pico-8 play session: mixed d-pad (fixed 12-tick cycle), after a click and taps of 🅾, ❎, 🅾+❎, 🅾 in the second before t = 0

[t = 4 s] mixed d-pad (1.2s cycle ×~3): → ← ↑ ↓ + 🅾/❎ taps, ~4s
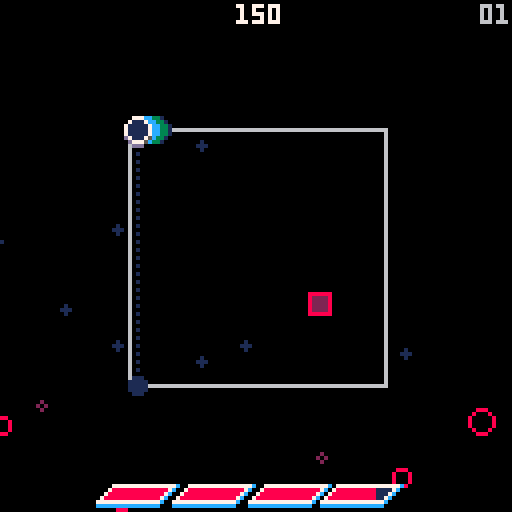
[t = 6 s] mixed d-pad (1.2s cycle ×~5): → ← ↑ ↓ + 🅾/❎ taps, ~6s
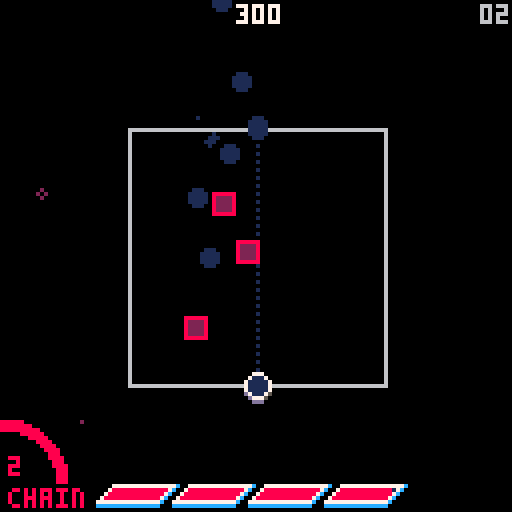
[t = 8 s] mixed d-pad (1.2s cycle ×~6): → ← ↑ ↓ + 🅾/❎ taps, ~8s
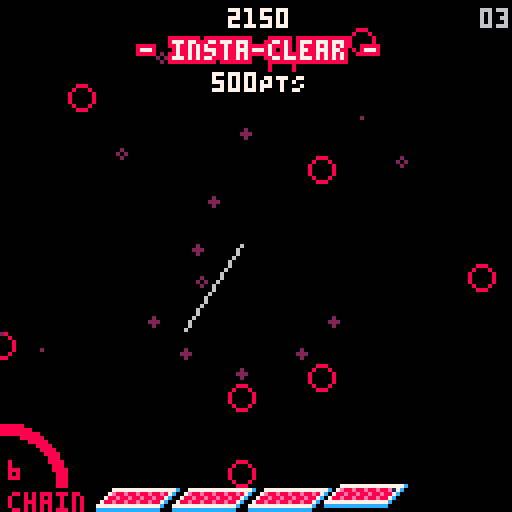

pico-8 cartridge
version 35
__lua__
-- nest 2
-- DOCZI_DOMINIK ~ 2020-2021

-- [[ cartdata essentails ]]
cartdata("doczidominik_nest2")

menuitem(2, "toggle guide", function()
  dset(10, dget(10) == 1 and 0 or 1)
end)

menuitem(3, "reset progress?!?", function()
  for i = 6, 9 do
    dset(i, 0)
  end
  extcmd("reset")
end)

-- [[ helpers ]]
function reset_pal()
  pal()
  pal(15, 0)
end

-- [ randoms ]
-- returns a random integer
-- between 0 - x-1
function frnd(x)
  return flr(rnd(x))
end

-- returns a random integer
-- between 1 - x
function crnd(x)
  return ceil(rnd(x))
end

-- randomly returns -1, 0 or 1
function rand_dir()
  return frnd(3) - 1
end

-- returns a random integer
-- between x and y
function rnd2(x, y)
  return x + frnd(y - x + 1)
end

-- determines if val
-- is in table
function in_table(val, table)
  for v in all(table) do
    if (v == val) return true
  end

  return false
end

-- determines if two boxes
-- partially overlap each other
function box_collision(x1, y1, x2, y2, w1, h1, w2, h2)
  if x1 > x2 + w2
    or x1 + w1 < x2
    or y1 > y2 + h2
    or y1 + h1 < y2
  then
    return false
  end

  return true
end

-- returns the length of a
-- line segment
function len(dx, dy)
  return sqrt(dx^2 + dy^2)
end

-- returns the length of a
-- line segment between
-- two points
function dist(x1, y1, x2, y2)
  local dx, dy = x1 - x2, y1 - y2

  return len(dx, dy)
end

-- returns the normalized
-- direction between two points
function direction(x1, y1, x2, y2)
  local dx, dy = x1 - x2, y1 - y2

  return dx/len(dx, dy), dy/len(dx, dy)
end

-- determines if point b
-- overlaps line segment
-- ac
function point_line_overlap(ax, ay, bx, by, cx, cy, leeway)
  local ab = dist(bx, by, ax, ay)
  local bc = dist(cx, cy, bx, by)

  local ac = dist(cx, cy, ax, ay)

  return mid(ac - leeway, ab + bc, ac + leeway) == ab + bc
end

-- determines if a point is
-- inside a convex polygon
-- defined by points
-- inside a table
function inbounds(x, y, w, h, table)
  table = table or points

  for i, pt in pairs(table) do
    po = table[i < #table and i+1 or 1]

    local pt_x, pt_y = pt.x - pt.dx*w, pt.y - pt.dy*w
    local po_x, po_y = po.x - po.dx*w, po.y - po.dy*w

    if (y - pt_y)*(po_x - pt_x) - (x - pt_x)*(po_y - pt_y) < 0 then
      return false
    end
  end

  return true
end

-- prints text with an outline
-- bg_color = color of outline
-- fg_color = color of text
function outline(s, x, y, fg_color, bg_color)
  fg_color = fg_color or 7
  bg_color = bg_color or 0

  for i=0, 2 do
    for j=0, 2 do
      print(s, x + i, y + j, bg_color)
    end
  end

  print(s, x + 1, y + 1, fg_color)
end

-- returns a zero padded
-- string for displaying time
function pad_left(str)
  str = tostr(str)

  if (#str == 2) return str

  return "0"..str
end

-- calculates minutes and
-- seconds from frames and
-- returns a string
function display_time(frames)
  local minutes, seconds = pad_left(flr(frames/3600)), pad_left(flr(frames%3600/60))

  if (minutes == "00") return seconds

  return minutes..":"..seconds
end

-->8
-- [[ effects ]]

-- [ player move particles ]
player_move_particles = {}

-- create
function add_player_move_particle(_x, _y)
  add(player_move_particles, {
    x = _x,
    y = _y,
    t = 1,

    max_t = 10,
    r = 3,
    col = split("12,12,12,12,3,3,1,1,1,1")
  })
end

-- update all
function update_player_move_particles()
  for pa in all(player_move_particles) do
    if pa.t < pa.max_t then
      if (pa.t > 6) pa.r -= 1

      pa.t += 1
    else
      del(player_move_particles, pa)
    end
  end
end

-- draw all
function draw_player_move_particles()
  for pa in all(player_move_particles) do
    circfill(
      pa.x,
      pa.y,
      pa.r,
      pa.col[mid(1, pa.t, #pa.col)]
    )
  end
end


-- [ player dash particles ]
-- create
function add_player_dash_particle(target_x, target_y, col_type)
  for i = 0, 10, 0.1 do
    local dx, dy =
      target_x - pl_x,
      target_y - pl_y

    local _x, _y =
      pl_x + dx * i/10,
      pl_y + dy * i/10

    add(player_dash_particles, {
      x = _x,
      y = _y,
      r = i,
      col = col_type == nil and split("12,12,12,12,3,3,3,3,1,1,1,1,1,0") or split("8,8,8,8,2,2,2,2,2,2,0,0,0,0")
    })
  end
end

-- update
function update_player_dash_particles()
  for pa in all(player_dash_particles) do
    if pa.r > 0 then
      pa.r -= 1
    else
      del(player_dash_particles, pa)
    end
  end
end

-- draw
function draw_player_dash_particles()
  for pa in all(player_dash_particles) do
    circfill(
      pa.x,
      pa.y,
      mid(0, pa.r, 3),
      pa.col[ceil(pa.r)]
    )
  end
end


-- [ general-purpose "smoke" ]
-- create
function add_smoke_particle(_x, _y, _dx, _dy, _r, _col, _max_t, _t)
  add(smoke_particles, {
    orig_x = _x,
    x = _x,
    y = _y,

    dx = _dx,
    dy = _dy,

    r = _r,
    col = _col,

    max_t = _max_t,
    t = _t or 1
  })
end

function update_smoke_particles()
  for pa in all(smoke_particles) do
    if pa.t < pa.max_t then
      if pa.t > 0 then
        pa.x += pa.dx
        pa.y -= pa.dy
      end

      pa.t += 1
    else
      del(smoke_particles, pa)
    end
  end
end

function draw_smoke_particles()
  if (dget(3) == 2) return

  for pa in all(smoke_particles) do
    -- shrinking from
    -- @krystman's
    -- explosion snippet
    local shrink_mult = 1

    shrink_mult = (pa.t - 5) / pa.max_t
    shrink_mult = mid(0, 1 - (shrink_mult*shrink_mult), 1)

    local current_col = pa.col[mid(#pa.col, pa.t, 1)]

    if (pa.t > 0) circfill(pa.x, pa.y, pa.r * shrink_mult, current_col)
  end
end

-- [ screenshake ]
screenshake_x, screenshake_y, cam_x, cam_y = 0, 0, 0, 0, 0
function screenshake()
  end

-->8
-- [[ scores and player ]]

-- [ scores ]
-- variables: see tab 7: init_game()

-- functions

-- add a right-shifted number
-- to the counter. score is
-- right-shifted to allow for
-- bigger, juicier numbers :)
function add_score(amount, hud_offset)
  current_score += shr(amount, 16)
  hud_score_offset_x = hud_offset or 6
end

-- display right-shifted
-- score as a string
-- ------------------------
-- by @felice on bbs
function display_score(val)
  local s, v = "", abs(val)

  repeat
    s = (v % 0x0.000a / 0x.0001)..s
    v /= 10
  until v==0

  return s
end


-- [ player ]
-- init: see: tab 7
-- top of init_game()

function update_player()
  local _dir = 0

  -- determine direction
  if btn(pl_forward and 0 or 1) then
    _dir = 1
  elseif btn(pl_forward and 1 or 0) then
    _dir = -1
  end


  -- move player on grid
  local l = 10/len(pl_dx, pl_dy)
  local speed = pl_combo > 9 and pl_speed + 0.15 or pl_speed

  pl_step = mid(0, pl_step + (l * speed * _dir), 10)

  pl_x, pl_y, pl_dx, pl_dy =
    calculate_grid_position(pl_prev, pl_next, pl_step, 10)


  -- turn corners after
  -- reaching a vertex
  if _dir == 1 and pl_step == 10 then
    pl_next = pl_prev
    if (pl_prev < #points) pl_prev += 1 else pl_prev = 1

    pl_step = 0
  elseif _dir == -1 and pl_step == 0 then
    pl_prev = pl_next
    if (pl_next > 1) pl_next -= 1 else pl_next = #points

    pl_step = 10
  end


  -- dashing (if not invincible)
  if btnp(5) or btnp(4) then
    if (dget(2) <= 1) sfx(11)

    current_dashes += 1
    total_dashes += 1

    local hit_spike, hit_enemy = false, false
    local target_prev, target_next, old_step = pl_prev, pl_next, pl_step


    -- jumping to other side
    local len_points = #points

    -- on triangles/pentagons,
    -- jump to opposite vertex
    -- instead of the side
    if (len_points % 2 ~= 0) pl_step = 0

    for i=1,#points/2 do
      if (target_prev < #points) target_prev += 1 else target_prev = 1
      if (target_next < #points) target_next += 1 else target_next = 1
    end


    -- hitting enemies, spikes
    local target_step = 10 - pl_step
    local target_x, target_y = calculate_grid_position(target_prev, target_next, target_step)

    local min_enemy_distance

    -- enemies
    for en in all(enemies) do
      if point_line_overlap(pl_x, pl_y, en.x, en.y, target_x, target_y, 2) then
        pl_combo += 1
        pl_combo_timer, hud_combo_y = 110, pl_combo < 4 and 8 or 3

        add_score(150 * (en.type + 1) * mid(1, pl_combo/2, 20))


        -- find closest killed
        -- enemy
        local current_distance = dist(en.x, en.y, pl_x, pl_y)

        if min_enemy_distance == nil
          or current_distance < min_enemy_distance
        then
          min_enemy_distance = current_distance
        end

        kill_enemy(en)

        hit_enemy = true
      end
    end

    if (hit_enemy) accurate_dashes += 1

    -- spikes
    for sp in all(spikes) do
      if point_line_overlap(pl_x, pl_y, sp.x, sp.y, target_x, target_y, 1) then
        -- damage player
        -- if no enemy was
        -- before the spike
        min_enemy_distance = min_enemy_distance or 32767

        if pl_i_frames == 0
          and (min_enemy_distance > dist(sp.x, sp.y, pl_x, pl_y))
        then
          add_player_dash_particle(sp.x, sp.y, 1)

          damage_player(115)

          pl_step = old_step

          accurate_dashes = max(accurate_dashes - 1)

          hit_spike = true
        end

        -- if there was an enemy
        -- the spike gets killed
        if not hit_spike then
          sp.death_timer = 0

          hud_show_message("- spike skip -", "200PTS")

          add_score(200, 8)
          special_heal()
        end
      end
    end

    -- add dash particles
    if not hit_spike then
      add_player_dash_particle(target_x, target_y)

      pl_prev, pl_next, pl_step = target_prev, target_next, target_step
      pl_forward = not pl_forward
    end

    -- combo bonus
    if (pl_combo > 0 and pl_i_frames == 0) pl_combo_timer = mid(0, pl_combo_timer + 18, 110)

    screenshake_x += 1
    screenshake_y += 1
  end


  -- health
  if pl_hp > 0 then
    --pl_hp -= mid(0, pl_speed/1.4, 1.75)
    pl_hp -= pl_speed/1.4
  else
    init_gameover()
  end


  -- combo
  if pl_combo_timer > 0 then
    pl_combo_timer -= 1
  elseif pl_combo_timer <= 0 and pl_combo > 0 then
    if (dget(2) <= 1) sfx(15)
    if (stat(24) < 10 and dget(1) <= 1) music(10, 2000)

    if (pl_combo > 9) init_background()

    if (pl_combo > pl_best_combo) pl_best_combo = pl_combo
    pl_combo = 0
  end


  -- invicibility frames
  if (pl_i_frames > 0) pl_i_frames -= 1


  -- effects
  if _dir ~= 0 and pl_i_frames == 0 then
    add_player_move_particle(pl_x, pl_y)
  end

  update_player_move_particles()
  update_player_dash_particles()

  -- add particles around player
  -- if combo is high enough
  local color = rnd(split("12,3,7,11"))

  if pl_combo > 9 then
    -- play different music
    -- if reactive music is
    -- enabled
    if stat(24) >= 10 and dget(1) <= 1 then
      screenshake_x, screenshake_y = 10, 10
      music(8, 2000)
    end

    add_smoke_particle(rnd2(pl_x - 3, pl_x + 3), pl_y + crnd(5), 0, crnd(2), crnd(3), {color}, 8 + crnd(2) * 2)
    pl_hp += pl_speed/1.4 * 1.85
    
  end
end

function draw_player()
  -- effects
  draw_player_move_particles()
  draw_player_dash_particles()

  -- only draw if player's not
  -- invincible
  if pl_i_frames % 10 == 0 or current_state == "gameover" then
    -- draw high combo effect
    if pl_combo > 9 then
      fillp(0xf0f)
      circfill(pl_x, pl_y, 4, 0xcb)
      fillp()
    end

    -- draw player with origin
    -- at center
    spr(1, pl_x - 3, pl_y - 3)
  end
end

-- functions

-- calculates x,y positions
-- and dx,dy directoins for
-- the player
function calculate_grid_position(prev, next, step)
  local from = points[next]
  local to = points[prev]

  local dx = to.x - from.x
  local dy = to.y - from.y

  local x = flr(from.x + dx * step/10)
  local y = flr(from.y + dy * step/10)

  return x, y, dx, dy
end

-- heals the player by amount
function heal_player(amount)
  pl_hp = min(pl_hp + amount, 640)
end

function special_heal()
  heal_player(125)
  hud_heal_timer, hud_hp_spr = 45, 24
end

-- damages the player by amount
function damage_player(amount)
  if (dget(2) <= 1) sfx(14, 1)

  freezeframe_timer, screenshake_y = 25, 10

  pl_hp -= flr(amount * pl_speed + 0.5)
  if (pl_hp <= 0) init_gameover()

  pl_combo_timer = 0
  pl_i_frames = 40
end

-->8
-- [[ enemies, bullets, spikes ]]

-- [ enemies ]

-- create
function enemy(_x, _y, _type)
  local type=_type or 0

  local en = {
    x = _x,
    y = _y,
    id = #enemies,

    dx = 0,
    dy = 0,
    t = 0,
    max_t = 0,
    type = type,
  }

  if type == 0 then
    en.width, en.height = 5, 5
    en.colors = split("8,8,8,8,8,8,8,2,2,2,2,2,2,1,1")
  elseif type == 1 then
    en.width, en.height = 5, 5
    en.colors = split("10,10,10,10,10,10,10,9,9,9,9,9,9,4,4")
  else
    en.width, en.height, en.shoot_t, en.shoot_max_t = 6, 6, -frnd(12), rnd2(40, 60)
    en.colors = type == 2 and split("12,12,12,12,12,12,12,1,1,1,1,1,1,1,1") or split("11,11,11,11,11,11,11,3,3,3,3,3,3,5,5")
  end

  add(enemies, en)
end

-- update
function update_enemies()
  for en in all(enemies) do
    if en.type == 0 then
      move_enemy(en, 0.1, 47 + crnd(8))
    elseif en.type == 1 then
      move_enemy(en, 1, 22 + crnd(5))
    else
      move_enemy(en, 0.1, 47 + crnd(8))

      if en.shoot_t >= en.shoot_max_t then
        local dx, dy = pl_x - en.x, pl_y - en.y

        local l = sqrt(dx*dx + dy*dy)

        local nx, ny = dx/l*2, dy/l*2

        bullet(en.id, en.x, en.y, nx, ny)
        if (en.type == 3) bullet(en.id, en.x, en.y, -nx/2, -ny/2)
        en.shoot_t = -1
      end

      en.shoot_t += 1
    end

    en.x += en.dx
    en.y += en.dy

    en.t += 1
  end
end

-- draw
function draw_enemies()
  for en in all(enemies) do
    -- draw enemy with origin
    -- at the center

    local x=en.x 
    local y=en.y
    local shoot_t=en.shoot_t

    spr(en.type+2,x-flr(en.width/2),y- flr(en.height/2))

    if (en.type >= 2) circ(x,y,12-shoot_t/en.shoot_max_t*12, shoot_t % 2 == 0 and 10 or 9)
  end
end

-- dispose
function kill_enemy(en)
  if (dget(2) <= 1) sfx(13, 3)

  for i=0,0.75,0.1 do
    add_smoke_particle(en.x, en.y, sin(i) * crnd(3), cos(i) * crnd(3), 2, en.colors, 25 - frnd(4))
  end

  for b in all(enemy_bullets) do
    if (b.id == en.id) del(enemy_bullets, b)
  end

  del(enemies, en)
end

-- moves an enemy by speed
-- every _max_t frames and
-- makes sure that it is inside
-- the grid
function move_enemy(en, speed, _max_t)
  if enemy_inbounds(en) then
    if en.t >= en.max_t then
      en.dx, en.dy = rand_dir()*speed, rand_dir()*speed

      en.t, en.max_t = 0, _max_t
    end
  else
    en.dx, en.dy = direction(64, 64, en.x, en.y)

    en.dx *= speed*1.5
    en.dy *= speed*1.5
  end
end

-- returns if the enemy is
-- inside the grid
function enemy_inbounds(en)
  local x, y, w, h = en.x + en.dx, en.y + en.dy, en.width, en.height
  local w2, h2 = w*2, h*2 -- 2.5

  return inbounds(x - w/2, y - h/2, w2, h2)
    and inbounds(x + w/2, y - h/2, w2, h2)
    and inbounds(x - w/2, y + h/2, w2, h2)
    and inbounds(x + w/2, y + h/2, w2, h2)
end


-- [ enemy bullets ]
enemy_bullets = {}

-- creation
function bullet(_id, _x, _y, _dx, _dy)
  if (dget(2) <= 1) sfx(39)
  add(enemy_bullets, {
    id = _id,
    x = _x,
    y = _y,
    dx = _dx,
    dy = _dy,
    t = 0,
    spr = 8 + frnd(2)
  })
end

-- update
function update_bullets()
  for bu in all(enemy_bullets) do
    if mid(0, bu.x, 127) == bu.x or mid(0, bu.y,127) == bu.y then

      bu.x += bu.dx
      bu.y += bu.dy

      if (pl_i_frames == 0 and box_collision(bu.x - 2, bu.y - 2, pl_x - 3, pl_y - 3, 4, 4, 6, 6)) damage_player(65) del(enemy_bullets, bu)

      if bu.t % 10 == 0 then
        bu.spr = bu.spr == 9 and 10 or 9
        add_smoke_particle(bu.x, bu.y, 0, 0, 2, split("10,10,9,4"), 15)
      end

      bu.t += 1
    else
      del(enemy_bullets, bu)
    end
  end
end

-- draw
function draw_bullets()
  for bu in all(enemy_bullets) do
    -- draws bullets with
    -- outline, origin at the
    -- center
    rectfill(bu.x - 3, bu.y - 3, bu.x + 2, bu.y + 2, 0)
    spr(bu.spr, bu.x-2, bu.y-2)
  end
end


-- [ spikes ]
spikes = {}

-- creation
function spike(_x, _y)
  add(spikes, {
    x = _x,
    y = _y,
    death_timer = 40 + frnd(3) * 60,
    spr = 7,
  })
end

-- update
function update_spikes()
  for sp in all(spikes) do
    local anim_speed = sp.death_timer < 30 and 5 or 30

    if sp.death_timer % anim_speed == 0 then
      if (dget(2) <= 1) sfx(28)
      sp.spr = sp.spr == 7 and 8 or 7
    end

    if sp.death_timer > 0 then
      sp.death_timer -= 1
    else
      for en in all(enemies) do
        if box_collision(sp.x - 10, sp.y - 10, en.x - en.width/2, en.y - en.height/2, 20, 20, en.width, en.height) then
          kill_enemy(en)
        end
      end
      kill_spike(sp)
    end

    -- moves spikes inside the
    -- grid if they get out
    -- by grid effects
    if not spike_inbounds(sp) then
      local dx, dy = direction(64, 64, sp.x, sp.y)

      sp.x += dx * 1.5
      sp.y += dy * 1.5
    end
  end
end

-- draw
function draw_spikes()
  for sp in all(spikes) do
    spr(sp.spr, sp.x - 3, sp.y - 3)
  end
end

-- dispose
function kill_spike(sp)
  if (dget(2) <= 1) sfx(22)

  screenshake_y = 3

  local colors_1 = split("8,8,8,2,2")
  local colors_2 = split("10,10,9,9,4")
  local colors_3 = split("7,7,7,7,6,6,6,5")

  for i=0,10 do
    local colors = frnd(2) == 0 and colors_1 or colors_2

    add_smoke_particle(sp.x + rand_dir() * frnd(7), sp.y + rand_dir() * frnd(7), 0, 0, rnd2(6, 9), colors, 15, -i*2)
    add_smoke_particle(sp.x + rand_dir() * frnd(7), sp.y + rand_dir() * frnd(7), 0, crnd(2), rnd2(5, 7), colors_3, 201, -10)
  end

  del(spikes, sp)
end

-- returns true if a spike
-- is inside the grid
function spike_inbounds(sp)
  local x, y = sp.x, sp.y

  return inbounds(x - 4, y - 4, 8, 8)
    and inbounds(x + 4, y - 4, 8, 8)
    and inbounds(x - 4, y + 4, 8, 8)
    and inbounds(x + 4, y + 4, 8, 8)
end

-->8
-- [[ point/grid handling ]]

-- [ creation ]
function point(_x, _y, _angle)
  local rotated_x, rotated_y = rotate_point(_x, _y, _angle)
  -- target and origins swapped
  -- to get inverse value
  local _dx, _dy = direction(rotated_x, rotated_y, 64, 64)

  return {
    x = rotated_x,
    y = rotated_y,
    dx = _dx,
    dy = _dy,
    t = 0,
  }
end

skew_x_effects = split("3,5,8,10,11")
skew_y_effects = split("4,5,9,10,11")
rotate_left_effects = split("6,8,10")
rotate_right_effects = split("7,9,11")

-- [ update ]
function update_points()
  for pt in all(points) do
    local cos_calc = 1.5 * pl_speed * sin(pt.t/200) / -4

    if (in_table(current_effect, skew_x_effects)) pt.x += cos_calc * pt.dx
    if (in_table(current_effect, skew_y_effects)) pt.y += cos_calc * pt.dy

    if (current_effect or 0) > 5 then
      local _dir = in_table(current_effect, rotate_left_effects) and -1 or 1

      pt.x, pt.y = rotate_point(pt.x, pt.y, 0.002 * _dir * pl_speed)
      pt.dx, pt.dy = rotate_point(pt.dx, pt.dy, 0.002 * _dir * pl_speed, 0)
    end

    pt.t += pl_speed
  end
end

-- [ draw one point ]
function draw_grid(_points)
  if (#_points < 2) return

  -- fill background
  local x1,x2={},{}
  for y=0,127 do
    x1[y],x2[y]=128,-1
  end
  local y1,y2=128,-1

  for i=1, #_points do
    local _next=i+1
    if (_next>#_points) _next=1

    -- alias verts from array
    local vx1=flr(_points[i].x)
    local vy1=flr(_points[i].y)
    local vx2=flr(_points[_next].x)
    local vy2=flr(_points[_next].y)

    if vy1>vy2 then
      local tempx,tempy=vx1,vy1
      vx1,vy1=vx2,vy2
      vx2,vy2=tempx,tempy
    end

    if vy1~=vy2
      and vy1<128
      and vy2>=0
    then
      if vy1<0 then
        vx1=(0-vy1)*(vx2-vx1)/(vy2-vy1)+vx1
        vy1=0
      end

      if vy2>127 then
        vx2=(127-vy1)*(vx2-vx1)/(vy2-vy1)+vx1
        vy2=127
      end

      for y=vy1,vy2 do
        if (y<y1) y1=y
        if (y>y2) y2=y

        x=(y-vy1)*(vx2-vx1)/(vy2-vy1)+vx1

        if (x<x1[y]) x1[y]=x
        if (x>x2[y]) x2[y]=x
      end
    end
  end

  -- render scans
  for y=y1,y2 do
    local sx1=flr(max(0,x1[y]))
    local sx2=flr(min(127,x2[y]))

    local ofs1=flr((sx1+1)/2)
    local ofs2=flr((sx2+1)/2)
    memset(0x6000+(y*64)+ofs1,c,ofs2-ofs1)
    pset(sx1,y,0)
    pset(sx2,y,0)
  end

  local po

  for i, pt in pairs(_points) do
    if i < #_points then
      po = _points[i+1]
    else
      po = _points[1]
    end

    line(pt.x, pt.y, po.x, po.y, 6)
  end

  local target_prev, target_next = pl_prev, pl_next

  if dget(10) == 1 and #_points > 2 and current_state == "game" then
    for i=1,#_points/2 do
      if (target_prev < #_points) target_prev += 1 else target_prev = 1
      if (target_next < #_points) target_next += 1 else target_next = 1
    end

    local x, y = calculate_grid_position(target_prev, target_next, #points % 2 == 0 and 10 - pl_step or 10)

    fillp(0b0101101001011010)
    line(pl_x, pl_y, x, y, 1)
    fillp()
    circfill(x,y,2,1)
  end
end

-- rotate a point by
-- angle around origin
-- (center of the screen if not
-- specified)
function rotate_point(x, y, angle, origin)
  origin = origin or 64

  x -= origin
  y -= origin

  local s, c = sin(angle), cos(angle)

  new_x = x * c - y * s
  new_y = y * c + x * s

  return new_x + origin, new_y + origin
end

-->8
-- [[ shapes ]]

-- format: x,y
-- clockwise from bottom left
shapes = {
  split("16,96,64,16,112,96"), -- triangle
  split("32,96,32,32,96,32,96,96"), -- square
  split("32,96,16,64,64,16,112,64,96,96"), --pentagon
  split("40,96,24,64,40,32,88,32,104,64,88,96"), --hexagon
  split("32,96,16,80,16,48,32,32,96,32,112,48,112,80,96,96") --octagon
}

-->8
-- [[ round handling ]]

-- init: see tab 7: init_game()

-- checks progress and
-- updates round variables
-- accordingly, then triggers
-- a round transition
function new_round()
  local check_enemy_overlap = function(x, y)
    for en in all(enemies) do
      local w, h = en.width, en.height

      if (box_collision(en.x - w, en.y - h, x, y, w * 2, h * 2, 0, 0)) return false
    end

    return true
  end

  local check_spike_overlap = function(x, y)
    for sp in all(spikes) do
      if (box_collision(sp.x - 3, sp.y - 3, x - 3, y - 3, 6, 6, 6, 6)) return false
    end

    for en in all(enemies) do
      local w, h = en.width, en.height

      if (box_collision(x - 3, y - 3, en.x - w, en.y - h, 6, 6, w * 2, h * 2)) return false
    end

    return true
  end


  -- heal player after every round
  hud_heal_timer = 45
  if (hud_heal_spr == 0) hud_heal_spr = 22
  if (hud_hp_spr == 14) hud_hp_spr = 22

  heal_player(ceil(pl_hp/160)*160 - pl_hp)

  -- bonus points if cleared
  -- round in 1 dash
  if current_dashes == 1 and num_of_enemies > 1 then
    hud_show_message("- insta-clear -", "500PTS")

    add_score(500, 10)
    special_heal()
  end


  current_dashes = 0
  pl_forward = false
  pl_i_frames = 0

  -- level definitions
  current_round += 1

  if current_round == next_round then
    current_level += 1

    if current_level == 2 then
      next_round, current_round = rnd2(5, 7), 0

      current_effect_list = split("0,0,1,2")

      current_max_enemy = 1
      num_of_enemies_range = {2,4}

      num_of_spikes_range = {0, 2}
    elseif current_level == 3 then
      next_round, current_round = rnd2(5, 7), 0

      current_effect_list = split("0,0,1,2,3,4")

      current_max_enemy = 1
      num_of_enemies_range = {2,3}

      num_of_spikes_range = {1,2}
      speed_up()
    elseif current_level == 4 then
      next_round, current_round = rnd2(5, 7), 0

      current_effect_list = split("0,1,2,3,4")

      current_max_enemy = 2
      num_of_enemies_range = {3,5}

      num_of_spikes_range = {1,4}
    elseif current_level == 5 then
      next_round, current_round = rnd2(2, 4), 0

      current_effect_list = split("1,2,3,4")

      current_max_enemy = 3
      num_of_spikes_range = {2,3}
    elseif current_level == 6 then
      next_round, current_round = rnd2(2, 6), 0

      current_effect_list = split("1,2,3,4,5,6")

      speed_up()
    elseif current_level == 7 then
      next_round, current_round = rnd2(2, 9), 0

      current_effect_list = split("1,2,5,6,7")

      current_max_enemy = 3
    elseif current_level == 8 then
      next_round, current_round = rnd2(2, 5), 0

      current_effect_list = {1,2}
    else
      next_round, current_round = rnd2(3, 7), 0

      current_effect_list = split("1,2,3,4,5,6,7,8,9,10,11")

      if (current_level % 3 == 0) speed_up()
    end
  end


  -- set up grid effects
  -- (mostly shape++,shape--)
  current_effect = current_effect_list[crnd(#current_effect_list)]

  if current_effect == 1 then
    current_shape = mid(1, current_shape + 1, 5)
  elseif current_effect == 2 then
    current_shape = mid(1, current_shape - 1, 5)
  end


  -- set up points
  next_points = {}
  round_transition_points = {}

  local rotation_effects = split("6,7,8,9,10,11")
  local rotation = 0.25 * frnd(4)
  local sp = shapes[current_shape]

  for i=1, #sp, 2 do
    add(next_points, point(sp[i], sp[i+1], in_table(current_effect, rotation_effects) and 0 or rotation))
    add(round_transition_points, point(64, 64, 0, 0))
  end


  -- add enemies
  enemies = {}
  num_of_enemies = rnd2(num_of_enemies_range[1], num_of_enemies_range[2])

  for i=1, num_of_enemies do
    local x, y = random_entity_position(check_enemy_overlap, next_points)

    enemy(x, y, frnd(current_max_enemy + 1))
  end


  -- add spikes
  spikes = {}

  local num_of_spikes = rnd2(num_of_spikes_range[1], num_of_spikes_range[2])

  for i=1, num_of_spikes do
    local x, y = random_entity_position(check_spike_overlap, next_points)

    spike(x, y)
  end
end

-- tries to create random x,y
-- positions for enemies/spikes
-- inside the grid
function random_entity_position(check_fun, points_table)
  local failsafe, x, y = 0

  repeat
    repeat
      x, y = frnd(128), frnd(128)
    until inbounds(x, y, 20, 20, points_table)

    failsafe += 1
  until failsafe == 14 or check_fun(x, y)

  return x, y
end

-- helper: increases game speed
-- and shows a message
function speed_up()
  hud_show_message("speed up!!", "", 3)
  pl_speed += 0.15
end

-->8
-- [[ game, hud, background ]]

-- [ game ]
-- init everything
function init_game()
  -- player
  -- render positioning
  pl_x = 64
  pl_y = 64
  pl_dx = 0
  pl_dy = 0
  pl_speed = 1

  -- grid positioning
  pl_step = 5
  pl_prev = 1
  pl_next = 3
  pl_forward = false

  -- health
  pl_hp = 640

  -- combo
  pl_combo = 0
  pl_combo_timer = 0
  pl_best_combo = 0


  init_background()

  -- init hud
  hud_top_y = -128
  hud_bottom_y = 250
  hud_combo_outline = 0
  hud_combo_y = 0
  hud_combo_x = -24
  hud_heal_timer = 0
  hud_heal_spr = 0
  hud_hp_spr = 14

  hud_message = ""

  hud_score_offset_x = 0

  current_score = 0

  -- resets every round
  current_dashes = 0
  total_dashes = 0

  -- dashes that hit an enemy
  accurate_dashes = 0

  points = {}

  next_round, current_round = 5 + frnd(3), 0

  current_level = 1
  current_shape = 2

  current_effect_list, current_effect = {}, 0

  current_max_enemy, num_of_enemies_range = 0, {1, 3}
  num_of_spikes_range = {0, 0}

  init_round_transition()

  smoke_particles =
    {}, {}, {}
  player_move_particles, player_dash_particles, enemy_bullets = {}, {}, {}

  freezeframe_timer = 0

  music(-1)

  local music_style = dget(1)

  if music_style < 3 then
    music(10, 4000)
  elseif music_style == 3 then
    music(0, 4000)
  end

  game_t = 0

  init_state_transition("roundtransition")
end

-- update everything
function update_game()
  if #enemies == 0 then
    init_round_transition()
    current_state = "roundtransition"
  end

  update_points()
  update_background()

  if freezeframe_timer == 0 then
    update_player()
    update_enemies()
    update_bullets()
    update_spikes()
  else
    freezeframe_timer -= 1
  end

  update_smoke_particles()
  update_hud()

  game_t += 1
end

-- [ hud ]
-- init: see: tab 7: init_game()

update_hud_smoke_one = split("8,8,8,8,8,8,8,8")
update_hud_smoke_two = split("7,7,7,7,7,7,7,7,7")

-- update
function update_hud()
  -- combo number particles
  if pl_combo > 9 then

    for i=0,pl_combo_timer,50 do
      local angle=i/110*0.25
      local x,y = hud_combo_x-sin(angle)*16,hud_bottom_y-cos(angle)*16

      add_smoke_particle(x+crnd(5), y+rnd2(-2,2), 0, crnd(2), rnd2(3, 4), frnd(2) == 0 and update_hud_smoke_one or update_hud_smoke_two, rnd2(12, 16))
    end

    hud_combo_outline = 7
    hud_hp_spr = 38
  else
    hud_combo_outline = 0

    -- healing effect
    if (hud_heal_timer > 0) hud_heal_timer -= 1 else hud_hp_spr = 14
  end


  -- combo number jump on value change
  if (hud_combo_y > 0) hud_combo_y -= 1


  -- adding score effect
  if (hud_score_offset_x > 0) hud_score_offset_x -= 1


  -- bonus message
  if hud_message ~= "" then
    if hud_msg_t < 100 then
      hud_msg_x = mid(-127, hud_msg_x + hud_msg_dx, 64 - #hud_message*2)
      hud_msg_dx = mid(1, hud_msg_dx * 0.8, 127)

      hud_msg_st_x = mid(-127, hud_msg_st_x + hud_msg_st_dx, 64 - #hud_msg_subtext*2)
      hud_msg_st_dx = mid(1, hud_msg_st_dx * 0.8, 127)
    elseif 100 <= hud_msg_t and hud_msg_t < 165 then
      hud_msg_dx *= 1.5
      hud_msg_x += hud_msg_dx

      hud_msg_st_dx *= 1.25
      hud_msg_st_x += hud_msg_st_dx
    else
      hud_message = ""
    end

    hud_msg_t += 1
  end


  -- dodge player: combo disp.
  if pl_combo > 1 and hud_combo_x < 0 and pl_y < 113 then
    hud_combo_x += 2
  elseif pl_y >= 113 and hud_combo_x < -22 then
    hud_combo_x -= 2
  elseif pl_combo == 0 and hud_combo_x != -22 then
    hud_combo_x = -22
  end

  -- dodge player: top hud
  if pl_y <= 14 then
    if (hud_top_y > -16) hud_top_y -= 2
  else
    if (hud_top_y < 0) hud_top_y += 2
  end

  -- dodge player: bottom hud
  if pl_y >= 113 then
    if (hud_bottom_y < 130) hud_bottom_y += 2
  else
    if (hud_bottom_y > 122) hud_bottom_y -= 2
  end
end

-- draw
function draw_hud()
  -- health display
  for i=0,3 do
    local x, y = 24+19*i, hud_bottom_y

    if (i == flr(pl_hp/160)) x += rand_dir()/2; y += rand_dir()/8

    spr(11, x, y - 1, 3, 1)

    clip(x + 2, y, (pl_hp - 160*i)/10, 8)
    spr(hud_hp_spr, x + 2, y, 2, 1)
    clip()
  end


  -- combo timer
  if pl_combo > 1 then
    for i=0,pl_combo_timer do
      local angle=i/110*0.25
      circfill(hud_combo_x - sin(angle)*16, hud_bottom_y - cos(angle)*16, 3, 0)
    end

    for i=0,pl_combo_timer do
      local angle=i/110*0.25
      circfill(hud_combo_x - sin(angle)*16, hud_bottom_y - cos(angle)*16, 1, 8)
    end


    outline(pl_combo, hud_combo_x + 1, hud_bottom_y - 9 - hud_combo_y, 8, hud_combo_outline)
    outline("chain", hud_combo_x + 1, hud_bottom_y - 1, 8, hud_combo_outline)
  end


  -- score display
  local score = display_score(current_score)

  outline(score, hud_score_offset_x + 64 - #score * 2, hud_top_y)

  if hud_message ~= "" then
    outline(hud_message, hud_msg_x, 8, hud_top_y + 7, hud_msg_color)
    outline(hud_msg_subtext, hud_msg_st_x, hud_top_y + 16)
  end


  -- time display
  print(display_time(game_t), 128 - #display_time(game_t)*4, hud_top_y + 1, 6)
end

-- helper: sets hud message
-- variables to display a
-- message
function hud_show_message(message, subtext, color)
  if (dget(2) <= 1) sfx(27)

  hud_message = message
  hud_msg_color = color or 8
  hud_msg_x = -#message * 4
  hud_msg_dx = 19

  hud_msg_subtext = subtext or ""
  hud_msg_st_x = hud_msg_x * 2
  hud_msg_st_dx = 36.5

  hud_msg_t = 0
end


-- [ background ]
-- init
function init_background()
  background_particles = {}

  if (dget(5) == 3) return

  for x=0,127,10 do
    background_particle(x)
    background_particle(x)
  end
end

-- update
function update_background()
  local combo_mult = 1

  for bp in all(background_particles) do
    if bp.y > 0 then
      bp.y -= (bp.dy+pl_combo*combo_mult)/8
      bp.rad = sin(bp.t/ceil(bp.dy * 100/combo_mult)) * 4

      if pl_combo > 9 and dget(5) <= 1 then
        bp.use_combo = true
        combo_mult = 2
      else
        bp.use_combo = false
        combo_mult = 1
      end

      bp.t += 1
    else
      bp.y = rnd2(128, 135)
    end
  end
end

-- draw
function draw_background()
  for bp in all(background_particles) do
    local color_table = bp.use_combo and bp.combo_colors or {8, 2}

    if pl_combo < 20 then
      circfill(bp.x, bp.y, bp.rad, 0)
      circ(bp.x, bp.y, bp.rad, color_table[bp.rad > 2 and 1 or 2])
    else
      circfill(bp.x, bp.y, bp.rad, color_table[bp.rad > 2 and 1 or 2])
    end
  end
end

-- create new particle
function background_particle(_x)
  local bp = {
    x = _x,
    y = rnd2(130, 257),
    dy = rnd2(1, 2),
    rad = crnd(3),
    t = frnd(10)^2,
    use_combo = false
  }

  bp.combo_colors = rnd({
    {7, 5},
    {11, 3},
    {12, 1}
  })

  add(background_particles, bp)
end

-->8
-- [[ other states ]]

-- [ title screen ]

-- create title letters
function add_title_spinning_letter(_target_x, _target_y, _spr, delay)
  add(title_spinning_letters, {
    x = 128,
    y = 128,
    target_x = _target_x,
    target_y = _target_y,
    spr = _spr,
    rad = 150,
    t = -delay
  })
end

-- update all
function update_title_spinning_letters()
  for sl in all(title_spinning_letters) do
    if sl.t > 0 then
      sl.x = sl.target_x + cos(sl.t/100) * sl.rad
      sl.y = sl.target_y + sin(sl.t/100) * sl.rad

      sl.rad = mid(0, sl.rad - 1.25, 125)
    end

    sl.t += 1.25
  end
end

-- draw all
function draw_title_spinning_letters()
  for sl in all(title_spinning_letters) do
    if sl.t > 0 then
      local y = title_t < 220 and sl.y or sl.y + sin(sl.t/75) * 6

      spr(sl.spr, sl.x, y, 3, 4)
    end
  end
end

-- draw background animation
function draw_menu_background(_t, col1, col2)
  col1 = col1 or 8
  col2 = col2 or 2

  for y = 0, 127, 12 do
    for x = 0, 127, 12 do
      local rad = mid(-1, sin((_t + x + y)/100) * 4, 3)

      circfill(x, y, rad, rad > 2 and col1 or col2)
    end
  end
end


-- [ options screen ]

-- init:
function init_options()
  options_selection = 1

  options_music_style = split("reactive,calm,intense,off")
  options_background = split("reactive,calm,off")
  options_toggle = {"on", "off"}

  options_tiles = {
    new_option_tile(32, "music style:", options_music_style),
    new_option_tile(48, "game sound effects:", options_toggle),
    new_option_tile(64, "smoke:", options_toggle),
    new_option_tile(80, "new round effect:", options_toggle),
    new_option_tile(96, "background:", options_background)
  }

  for i = 1, 5 do
    local value = dget(i)

    if value ~= 0 then
      options_tiles[i].index = value
    end
  end

  options_current = options_tiles[1]

  options_t = 0

  init_state_transition("options")
end

-- create option
function new_option_tile(_y, _header, _values)
  return {
    y = _y,
    header = _header,
    values = _values,
    index = 1,
  }
end


-- [[ help screen ]]

-- init
function init_help()
  help_slide_index = 1
  help_t = 0

  init_state_transition("help")
end

-- [[ game over screen ]]

-- init
function init_gameover()
  music(-1)
  if (dget(2) <= 1) sfx(9)

  if (pl_combo > pl_best_combo) pl_best_combo = pl_combo

  gameover_t = 0

  current_state = "gameover"
end

-- [[ results screen ]]
-- init
function init_results()
  sfx(-1)
  music(26, 3500)

  local accuracy = flr((accurate_dashes/total_dashes)*100)

  results_tiles = {
    new_result_tile("time", game_t, 7),
    new_result_tile("best chain", pl_best_combo, 8),
    new_result_tile("accuracy", accuracy, 9)
  }

  results_tile_index = 1
  results_current_tile = results_tiles[1]

  results_finished_timer = -1

  results_final_score = current_score + shr(pl_best_combo * 500, 16) + shr(accuracy * 250, 16)

  results_t = 0

  if (dget(6) == 0) dset(10, 0)

  init_state_transition("results")
end

function new_result_tile(_header, _goal, _save_index)
  return {
    header = _header,
    content = 0,
    goal = _goal,
    save_index = _save_index,
    x = -127,
    y_offset = 0,
    best = false
  }
end


-- [[ round transition ]]

-- init
function init_round_transition()
  new_round()

  if dget(4) == 2 then
    round_transition_state = "finish"
  else
    round_transition_state = "in"
  end

  round_transition_t = 0
end

-- [[ state transition ]]

-- init
function init_state_transition(_next_state)
  state_transition_r, state_transition_t = 150, 0
  state_transition_colorscheme = frnd(2)
  state_transition_next_state = _next_state

  state_transition_on = true
end

-- update: see at the top
-- of _update60()

-- draw: see at the bottom
-- of _draw()

-->8
-- [[ state management ]]

-- init
reset_pal()

music(-1)
sfx(31)
title_spinning_letters = {}
title_t = 0
title_num_x = 950
title_select_x = 64
title_selection = 0

if (dget(6) == 0) dset(10, 1)

title_stats = {
  "★ hi-score", display_score(dget(6)),
  "⧗ longest time", display_time(dget(7)),
  "◆ highest chain", tostr(dget(8)),
  "∧ best accuracy", tostr(dget(9)).."%"
}

title_stat_displays = {
  {y = 89, t = 10, index = 1, min_index = 1, max_index = 7},
  {y = 89, t = 0, index = 2, min_index = 2, max_index = 8}
}

title_scroll = 0

for i = 0, 3 do
  add_title_spinning_letter(12 + i * 24, 18, 132 + i*3, i*35-5)
  add_title_spinning_letter(12 + i * 24, 18, 26 + i*3, i*35)
end

current_state = "title"
gameover_explosion_color = 1
gameover_colors = {
  split("11,11,11,11,11,11,11,11,11,11,11,11,11,11"),
  split("7,7,7,7,7,7,7,7,7,7,7,7,7,7,7,7,7,7,7,7,7"),
  split("12,12,12,12,12,12,12,12,12,12,12,12,12,12")
}

-- update
function _update60()
  if state_transition_on then
    if state_transition_t == 147 then
      current_state = state_transition_next_state
    elseif state_transition_t == 267 then
      state_transition_on = false
    end

    state_transition_r -= 3
    state_transition_t += 3
  elseif current_state == "title" then
    --update_title()
    update_title_spinning_letters()

    if (title_num_x > 84) title_num_x -= 4

    if (title_scroll < 20) title_scroll += 0.5 else title_scroll = 0

    -- update stats
    if title_t == 187 and dget(1) < 4 then
      music(27)
    elseif title_t == 221 and dget(1) < 4 then
      music(18)
    elseif title_t > 220 then
      for sd in all(title_stat_displays) do
        local t = sd.t

        if 120 <= t then
          sd.y += 1

          if t == 129 then
            sd.index = sd.index < sd.max_index and sd.index + 2 or sd.min_index
            sd.y = 81
          elseif 138 <= t then
            sd.t = 0
          end
        end

        sd.t += 1
      end
    end


    if (btn(0) and title_select_x > 12) title_select_x -=1
    if (btn(1) and title_select_x < 115) title_select_x +=1

    if (btn(0) or btn(1)) add_player_move_particle(title_select_x, 112)

    title_selection = flr(title_select_x/42)


    if btnp(5) then
      -- skip intro
      if title_t < 220 then
        sfx(-1)

        title_t = 220
        title_num_x = 82

        for sl in all(title_spinning_letters) do
          sl.rad = 0
          sl.t += 200
        end
      elseif title_t > 225 then
        sfx(36)
        if title_selection == 0 then
          init_options()
        elseif title_selection == 1 then
          init_game()
        else
          init_help()
        end
      end
    end


    update_player_move_particles()
    update_player_dash_particles()


    title_t += 1
  elseif current_state == "options" then
    -- select options
    if (btnp(2) and options_selection > 1) sfx(35) options_selection -= 1
    if (btnp(3) and options_selection < 5) sfx(35) options_selection += 1


    -- change values
    options_current = options_tiles[options_selection]

    local len_values = #options_current.values

    if btnp(0) then
      sfx(34)
      if (options_current.index > 1) options_current.index -= 1 else options_current.index = len_values
    elseif btnp(1) then
      sfx(34)
      if (options_current.index < len_values) options_current.index += 1 else options_current.index = 1
    end


    -- save and exit
    if btnp(4) then
      sfx(37)
      for i = 1, 5 do
        dset(i, options_tiles[i].index)
      end

      init_state_transition("title")
    end

    options_t += 1
  elseif current_state == "help" then
    if (btnp(0) and help_slide_index > 1) sfx(34) help_slide_index -= 1
    if (btnp(1) and help_slide_index < 7) sfx(34) help_slide_index += 1

    if (btnp(4)) sfx(37) init_state_transition("title")

    help_t += 1
  elseif current_state == "game" then
    update_game()
  elseif current_state == "gameover" then
    -- hide hud
    if (hud_top_y > -8) hud_top_y -= 1
    if (hud_bottom_y < 130) hud_bottom_y += 1

    if 280 == gameover_t then
      if (dget(2) <= 1) sfx(29)
    elseif 280 < gameover_t and gameover_t < 320 and gameover_t % 10 == 0 then 
     	gameover_explosion_color = (gameover_explosion_color + 1) % 3

      for i=0,1,0.01 do
        local speed = rnd2(1, 3)

        add_smoke_particle(pl_x, pl_y, sin(i) * speed, cos(i) * speed, rnd2(6, 9), gameover_colors[gameover_explosion_color+1], 250 - frnd(10))
      end
    elseif 321 == gameover_t then
      pl_x, pl_y = -5, -5
    elseif 440 == gameover_t then
      init_results()
    end

    update_smoke_particles()

    gameover_t += 1
  elseif current_state == "results" then
    results_current_tile = results_tiles[results_tile_index]

    if results_current_tile.x < 12 then
      results_current_tile.x += 2
    elseif results_current_tile.content < results_current_tile.goal then
      sfx(30, 3)
      results_current_tile.content = mid(0, results_current_tile.content + ceil((results_current_tile.goal - results_current_tile.content)/8), results_current_tile.goal)
      if (results_current_tile.y_offset == 0) results_current_tile.y_offset = 4
    else
      if results_tile_index == 3 then
        results_finished_timer += 1
      else
        results_tile_index += 1
      end
    end

    for rt in all(results_tiles) do
      if (rt.y_offset > 0) rt.y_offset -= 1
    end

    if results_finished_timer == 60 then
      if (results_final_score > dget(6)) dset(6, results_final_score)

      for i = 7, 9 do
        local tile = results_tiles[i - 6]

        if (tile.goal > dget(tile.save_index)) dset(i, tile.goal)
      end
    elseif results_finished_timer > 60 then
      if btnp(5) then
        init_game()
      elseif btnp(4) then
        extcmd("reset")
      end
    end

    results_t += 1
  elseif current_state == "roundtransition" then
    local function no_incomplete_points()
    	for pt in all(points) do
        if (pt.x ~= 64 or pt.y ~= 64) return false
      end

      return true
    end

    if hud_top_y ~= 0 and current_round == 1 and current_level == 1 then
      update_hud()
      return
    end

    if round_transition_state == "in" then
      if (dget(2) <= 1 and round_transition_t == 0) sfx(12)
      for i, pt in pairs(points) do
        local dx = 64 - pt.x
        local dy = 64 - pt.y

        local length = dist(64, 64, pt.x, pt.y)

        if length > 3 then
          local nx, ny = dx/length, dy/length

          pt.x += nx*2*i
          pt.y += ny*2*i
        else
          del(points, pt)
        end
      end

      if (#points == 0 or no_incomplete_points(points)) round_transition_state = "out"
    elseif round_transition_state == "out" then
      local complete

      for i=1, #round_transition_points do
        local np = next_points[i]
        local tp = round_transition_points[i]

        local dx = np.x - tp.x
        local dy = np.y - tp.y

        local length = dist(np.x, np.y, tp.x, tp.y)

        if length > 1 then
          local nx, ny = dx/length, dy/length

          tp.x += nx*2
          tp.y += ny*2

          complete = false
        else
          complete = true
        end
      end

      if (complete) round_transition_state = "finish"
    elseif round_transition_state == "finish" then
      points = next_points

      pl_prev, pl_next = 1, #points
      pl_step = 5

      pl_x, pl_y, pl_dx, pl_dy = calculate_grid_position(pl_prev, pl_next, pl_step)

      freezeframe_timer = 30
      screenshake_x = 5
      player_move_particles, player_dash_particles, enemy_bullets = {}, {}, {}


      for i,en in pairs(enemies) do
        for j=0,9 do
          add_smoke_particle(rnd2(en.x, en.x + en.width), rnd2(en.y - en.height, en.y + en.height), 0, crnd(3), rnd2(2, 4), en.colors, rnd2(6, 25))
        end
      end

      current_state = "game"
    end


    -- effects
    update_hud()
    update_smoke_particles()
    update_background()
    update_player_dash_particles()

    round_transition_t += 1
  end
end

-- draw
function _draw()
  cls()
  
  cam_x, cam_y = frnd(2) == 0 and -1 or 1, frnd(2) == 0 and -1 or 1

  cam_x *= screenshake_x
  cam_y *= screenshake_y

  screenshake_x *= 0.4
  screenshake_y *= 0.4

  camera(cam_x, cam_y)

  if current_state == "title" then
    if title_t > 220 then
      draw_menu_background(title_t)

      outline("DOCZI_DOMINIK ~ 2020-2021", 14, 121, 2)

      rectfill(82,0,127,63,0)

      clip(82, 1, 40, 63)

      for i = title_scroll - 127, title_scroll + 127, 20 do
        line(127 - i, 0, 127 - i, 127, 2)
        line(0, 127 - i, 127, 127 - i, 2)

        line(i, 0, i, 127, 8)
        line(0, i, 127, i, 8)
      end

      clip()

      rectfill(11,96,116,113,0)
      line(12, 97, 115, 97, 7)
      line(12, 112, 115, 112, 7)

      outline("options", 17, 102, title_selection == 0 and 12 or 7, title_selection == 0 and 1)
      outline("begin", 54, 102, title_selection == 1 and 12 or 7, title_selection == 1 and 1)
      outline("help", 92, 102, title_selection == 2 and 12 or 7, title_selection == 2 and 1)

      local stat_header = title_stat_displays[1]
      local stat_content = title_stat_displays[2]
      local stat_content_text = title_stats[stat_content.index]

      clip(12, 89, 103, 8)

      outline(title_stats[stat_header.index], 12, stat_header.y, 2)
      outline(stat_content_text, 115-#stat_content_text*4, stat_content.y, 8)

      clip()

      draw_player_move_particles()
      draw_player_dash_particles()

      spr(1, title_select_x - 3, 109)
    end

    -- draw logo
    rectfill(82,0,title_num_x,63,0)

    sspr(0, 64, 20, 32, title_num_x, 1, 40, 64)
    draw_title_spinning_letters()

    -- white flash after intro
    if 220 <= title_t and title_t <= 225 then
      rectfill(-15,-15,142,142,7)
      screenshake_x, screenshake_y = 15, 15
    end
  elseif current_state == "options" then
    draw_menu_background(options_t, 4, 9)

    sspr(0, 48, 29, 8, 35, 8, 58, 16)

    spr(41, 12 + sin(options_t/75) * 3, options_current.y)

    for ot in all(options_tiles) do
      outline(ot.header, 20, ot.y, 6)

      local display = ot.values[ot.index]
      outline(display, 115 - #display * 4, ot.y, 7, 4)
    end

    outline("⬆️/⬇️ move|⬅️/➡️ change|🅾️ exit", 2, 121)
  elseif current_state == "help" then
    draw_menu_background(help_t, 1, 12)

    sspr(32, 48, 17, 8, 47, 8, 34, 16)

    if help_slide_index == 1 then
      sspr(0, 96, 32, 32, 32, 24, 64, 64)

      outline("use ⬅️/➡️ to move around", 16, 93)
      outline("➡️ rotates clockwise", 24, 101, 12)
      outline("⬅️ rotates counter clockwise", 6, 109, 9)
    elseif help_slide_index == 2 then
      sspr(32, 96, 32, 32, 32, 24, 64, 64)

      outline("press ❎/🅾️ to dash", 26, 93)
      outline("odd shapes: opposite vert.", 8, 101, 12)
      outline("even shapes: opposite side", 8, 109, 9)
    elseif help_slide_index == 3 then
      sspr(64, 96, 32, 16, 32, 24, 64, 32)
      
      outline("your health drains", 28, 60, 8)
      outline("while on the grid", 30, 68)

      outline("dash through enemies to clear", 6, 84, 12)
      outline("the grid and restore health", 10, 92)
    elseif help_slide_index == 4 then
      outline("spikes damage you when you try", 4, 44, 8)
      outline("to dash though them", 26, 52)

      outline("they explode after a short while", 0, 68)
      outline("taking out nearby enemies", 14, 76)
    elseif help_slide_index == 5 then
      sspr(96, 96, 32, 32, 32, 24, 64, 64)

      outline("dash through an enemy before a", 4, 93)
      outline("spike to", 48, 101)
      outline("spike skip!", 42, 109, 9)
    elseif help_slide_index == 6 then
      outline("clear all enemies in a single", 6, 44)
      outline("move to 'insta-clear'", 22, 52, 9)

      outline("this and spike skipping earns", 6, 68)
      outline("extra health and points!", 16, 76, 11)
    elseif help_slide_index == 7 then
      outline("clear enemies quickly to", 16, 44)
      outline("increase your chain", 26, 52, 8)
      outline("and multiply your score!", 16, 60)

      outline("having a big chain will", 18, 76)
      outline("also heal you slowly", 24, 84, 11)
    end

    local sin_calc = sin(help_t/75) * 3

    if (help_slide_index > 1) spr(40,4 + sin_calc, 61)
    if (help_slide_index < 7) spr(41,119 - sin_calc, 61)

    outline("🅾️ go back", 44, 121)
  elseif current_state == "game" then
    draw_background()
    draw_grid(points)
    draw_spikes()
    draw_smoke_particles()
    draw_enemies()
    draw_player()
    draw_bullets()

    draw_hud()
  elseif current_state == "gameover" then
    if 40 < gameover_t then
      local fade_colors = split("0,0,1,1,2,1,5,13,2,4,4,3,1,1,2,5")

      for i=0,15 do
        pal(i, fade_colors[i+1])
      end
    end

    draw_background()
    draw_grid(points)
    draw_spikes()
    draw_smoke_particles()
    draw_enemies()

    draw_hud()

    reset_pal()
    draw_player()
    draw_smoke_particles()
  elseif current_state == "results" then
    local final_string, letters = display_score(results_final_score), {}
    print(final_string, 0, 0, 1)

    for y = 0, 7 do
      letters[y] = {}
      for x = 0, #final_string * 8 - 1 do
        if pget(x, y) == 1 then
          letters[y][x] = {x * 3, y * 3}
        end
      end
    end

    cls()

    if results_finished_timer < 60 then
      draw_menu_background(results_t, 2, 8)
    else
      draw_menu_background(results_t)
    end

    sspr(56, 48, 29, 8, 35, 10, 58, 16)

    for i = 1, 3 do
      local tile = results_tiles[i]
      local x, y = tile.x, 16 + i * 16

      rectfill(x, y, x + 103, y + 8, 0)

      outline(tile.header, x, y)
      line(x, y + 8, x + 103, y + 8, 7)

      local content = tile.content
      local output

      if i == 1 then
        output = display_time(content)
      elseif i == 3 then
        output = tostr(content).."%"
      else
        output = tostr(content)
      end

      local offset, color = 0, 8

      if (content > dget(tile.save_index)) tile.best = true

      if tile.best then
        color = 9
        output = "★ "..output
        offset = 4
      end

      outline(output, x + 103 - #output * 4 - offset, y - tile.y_offset, 7, color)
    end

    if results_finished_timer > 64 then
      local start_x, end_x = 64 - #final_string * 6, 64 + #final_string * 6

      for x = start_x + 1, end_x + 6, 3 do
        local y = 90 - sin((x*4 + results_t) / 75) * 4
        rectfill(x, y, x + 3, y + 17, 0)
      end

      rectfill(0, 83, 127, 110, 0)

      print("final", 1, 85, 2)
      print("score", 108, 104, 2)

      rect(-6, 83, 133, 110, 7)

      for y = 0, 7 do
        local row = letters[y]
        for x, p in pairs(row) do
          local draw_x, draw_y = start_x + p[1], 90 + p[2] + sin((x*4 + results_t) / 75) * 4

          rectfill(draw_x + 2, draw_y, draw_x + 4, draw_y + 2, 7)
        end
      end

      outline("❎ new game   🅾️ to title", 14, 121)
    end

    if 60 <= results_finished_timer and results_finished_timer <= 65 then
      sfx(38)
      screenshake_x, screenshake_y = 5, 5
      rectfill(-5, -5, 132, 132, 7)
    end
  elseif current_state == "roundtransition" then
    draw_background()

    if current_level == 1 and current_round == 1 then
      rectfill(52, 61, 76, 67, rnd({2, 8}))
      spr(54, 52, 61, 4, 1)
      if dget(6) == 0 then
        print("first-timer guide on!", 22, 68, 12)
      end
    end

    if round_transition_state == "in" then
      draw_grid(points)
    else
      draw_grid(round_transition_points)
    end

    draw_player_dash_particles()

    draw_smoke_particles()
    draw_hud()
  end

  if state_transition_on then
    for i = 0, 127 do
      local y = 64 - i
      local x = sqrt(max(state_transition_r^2 - y^2))

      local cos_calc = cos(i / 10 * state_transition_t / 100) * 20

      fillp(0b0101111110101111)
      rectfill(-1, i, 64 - x + cos_calc, i, state_transition_colorscheme == 0 and 0x08 or 0x02)

      fillp(0b1111101011110101)
      rectfill(64 + x + cos_calc, i, 128, i, state_transition_colorscheme == 0 and 0x02 or 0x08)

      fillp()
    end
  end
end
__gfx__
00000000007770008888880000aa000000ccc00000bbb00000eee000000700000008000099990000aaaa000000007777777777777777c0000088888888888888
0000000007111700822228000a99a0000cc1cc000bb3bb000e888e00007560000085e0009aa90000a99a00000007111111111111117c00000888888888888880
0070070071111170822228000a99a000cc111cc0bb333bb0e88888e0068887000e8888009aa90000a99a0000007111111111111117c000008888888888888800
000770007111117082222800a9999a000cc1cc00b33333b0e88888e0758285708587858099990000aaaa000007111111111111117c0000000000000000000000
000770007111117082222800a9999a0000ccc000bb333bb0e88888e00788860008888e0000000000000000007777777777777777c00000000000000000000000
00700700d711175088888800aaaaaa00000000000bb3bb002e888e500065700000e580000000000000000000cccccccccccccccc000000000000000000000000
000000000d77750000000000000000000000000000bbb00002eee500000700000008000000000000000000000000000000000000000000000000000000000000
0000000000ddd0000000000000000000000000000000000000222000000000000000000000000000000000000000000000000000000000000000000000000000
0fffffffffffffffffff000000000000000000000000000000e88e88e88e88e800a9a9a9a9a9a9a9777777777777777700000000777777777777777777777700
ff00f0f0f000f000f00ff00000ff0f0f0fff0fff0ff00000088e88e88e88e8800a9a9a9a9a9a9a90722ccccccccccccc70000000722cccccccccccccccccc700
f0fff0f0f0f0ff0ff0f0f0000f000f0f0f0f00f00f0f000088e88e88e88e8800a9a9a9a9a9a9a900722cccccccccccccc7000000722cccccccccccccccccc700
f0fff000f000ff0ff0f0f0000f000fff0fff00f00f0f000000000000000000000000000000000000722ccccccccccccccc700000722cccccccccccccccccc700
f0fff0f0f0f0ff0ff0f0f0000f000f0f0f0f00f00f0f000000000000000000000000000000000000722cccccccccccccccc70000722cccccccccccccccccc700
ff00f0f0f0f0f000f0f0f00000ff0f0f0f0f0fff0f0f000000000000000000000000000000000000722ccccccccccccccccc7000722cccccccccccccccccc700
0ffffffffffffffffffff00000000000000000000000000000000000000000000000000000000000722cccccccccccccccccc700722cccccccccccccccccc700
00000000000000000000000000000000000000000000000000000000000000000000000000000000722cccccc777722cccccc700722cccccc777777777777700
00000777777777777777770077777777777777777777770000bb0cc77cc0bbbb00fff000fff00000722cccccc700722cccccc700722cccccc700000000000000
00007222ccccccccccccc700722cccccccccccccccccc7000bb0cc7bb7cc0bb00ff7f000f7ff0000722cccccc700722cccccc700722cccccc700000000000000
0007222cccccccccccccc700722cccccccccccccccccc700bbbb0cc77cc0bb00ff7ff000ff7ff000722cccccc700722cccccc700722cccccc700000000000000
007222ccccccccccccccc700722cccccccccccccccccc7000000000000000000f7ff00000ff7f000722cccccc700722cccccc700722cccccc700000000000000
07222cccccccccccccccc700722cccccccccccccccccc7000000000000000000ff7ff000ff7ff000722cccccc700722cccccc700722cccccc777777770000000
7222ccccccccccccccccc700722cccccccccccccccccc70000000000000000000ff7f000f7ff0000722cccccc700722cccccc700722ccccccccccccc70000000
722cccccccccccccccccc700722cccccccccccccccccc700000000000000000000fff000fff00000722cccccc700722cccccc700722ccccccccccccc70000000
722cccccc777777777777700777777722cccccc77777770000000000000000000000000000000000722cccccc700722cccccc700722ccccccccccccc70000000
722cccccc700000000000000000000722cccccc700000000fffffffffffffffffffffffff0000000722cccccc700722cccccc700722ccccccccccccc70000000
722cccccc700000000000000000000722cccccc700000000f000f000f000f00ff0f0f000f0000000722cccccc700722cccccc700722ccccccccccccc70000000
722cccccc700000000000000000000722cccccc700000000f0f0f0fff0f0f0f0f0f0fff0f0000000722cccccc700722cccccc700722ccccccccccccc70000000
722cccccc700000000000000000000722cccccc700000000f00ff00ff000f0f0f000ff00f0000000722cccccc700722cccccc700722cccccc777777770000000
722cccccc777777777777700000000722cccccc700000000f0f0f0fff0f0f0f0fff0fffff0000000722cccccc700722cccccc700722cccccc700000000000000
722cccccccccccccccccc700000000722cccccc700000000f0f0f000f0f0f000f000ff0ff0000000722cccccc700722cccccc700722cccccc700000000000000
722cccccccccccccccccc700000000722cccccc700000000fffffffffffffffffffffffff0000000722cccccc700722cccccc700722cccccc700000000000000
722cccccccccccccccccc700000000722cccccc70000000000000000000000000000000000000000722cccccc700722cccccc700722cccccc700000000000000
722cccccccccccccccccc700000000722cccccc70000000000000000000000000000000000000000722cccccc700722cccccc700722cccccc777777777777700
722cccccccccccccccccc700000000722cccccc70000000000000000000000000000000000000000722cccccc700722cccccc700722cccccccccccccccccc700
722cccccccccccccccccc700000000722cccccc70000000000000000000000000000000000000000722cccccc700722cccccc700722cccccccccccccccccc700
777777777777722cccccc700000000722cccccc70000000000000000000000000000000000000000722cccccc700722cccccc700722cccccccccccccccccc700
000000000000722cccccc700000000722cccccc70000000000000000000000000000000000000000722cccccc700722cccccc700722cccccccccccccccccc700
000000000000722cccccc700000000722cccccc70000000000000000000000000000000000000000722cccccc700722cccccc700722cccccccccccccccccc700
000000000000722cccccc700000000722cccccc70000000000000000000000000000000000000000722cccccc700722cccccc700722cccccccccccccccccc700
000000000000722cccccc700000000722cccccc70000000000000000000000000000000000000000777777777700777777777700777777777777777777777700
777777777777722cccccc700000000722cccccc70000000000000000000000000000000000000000000000000000000000000000000000000000000000000000
722cccccccccccccccccc700000000722cccccc70000000000000000000000000000000000000000000000000000000000000000000000000000000000000000
722ccccccccccccccccc7000000000722cccccc70000000000000000000000000000000000000000000000000000000000000000000000000000000000000000
722cccccccccccccccc70000000000722cccccc70000000000000000000000000000000000000000000000000000000000000000000000000000000000000000
722ccccccccccccccc700000000000722cccccc70000000000000000000000000000000000000000000000000000000000000000000000000000000000000000
722cccccccccccccc7000000000000722cccccc70000000000000000000000000000000000000000000000000000000000000000000000000000000000000000
722ccccccccccccc70000000000000722cccccc70000000000000000000000000000000000000000000000000000000000000000000000000000000000000000
77777777777777770000000000000077777777770000000000000000000000000000000000000000000000000000000000000000000000000000000000000000
0fffffffffffffffffffffff0ffff000fffffffffff0fffff0000000fffffffffffffffffff0fffffffff0000000000000000000ffffffffffffffff00000000
ff77f777f777f777ff77f77fff77f000f7f7f777f7f0f777f0000000f777f777ff77f7f7f7f0f777ff77f0000000000000000000ffffff7777777fff00000000
f747f747f474f474f747f747f744f000f7f7f711f7f0f717f0000000f787f788f788f7f7f7f0f878f788f0000000000000000000fffff770000077ff00000000
f7f7f777ff7fff7ff7f7f7f7f777f000f777f77ff7f0f777f0000000f778f77ff777f7f7f7f0ff7ff777f0000000000000000000777777008880077f00000000
f7f7f744ff7fff7ff7f7f7f7f447f000f717f71ff7fff711f0000000f787f78ff887f7f7f7ffff7ff887f000000000000000000072cccc088888007f00000000
f774f7ffff7ff777f774f7f7f774f000f7f7f777f777f7fff0000000f7f7f777f778f877f777ff7ff778f000000000000000000072cccc000088807f00000000
f44ff4f00f4ff444f44ff4f4f44ff000f1f1f111f111f1f000000000f8f8f888f88fff88f888ff8ff88ff000000000000000000072cc72cc0088807f00000000
fffffff00fffffffffffffffffff0000fffffffffffffff000000000ffffffffffff0fffffffffffffff0000000000000000000072cc72cc0888007f00000000
0000000000000000000000000000000000000000000000000000000000000000000000000000000000000000000000000000000072cc72cc8880077f00000000
0000000000000000000000000000000000000000000000000000000000000000000000000000000000000000000000000000000072cc72cc880077ff00000000
0000000000000000000000000000000000000000000000000000000000000000000000000000000000000000000000000000000072cc72cc8007777f00000000
0000000000000000000000000000000000000000000000000000000000000000000000000000000000000000000000000000000072cc72cc0000007f00000000
0000000000000000000000000000000000000000000000000000000000000000000000000000000000000000000000000000000072cc72cc8888807f00000000
0000000000000000000000000000000000000000000000000000000000000000000000000000000000000000000000000000000072cc72cc8888807f00000000
0000000000000000000000000000000000000000000000000000000000000000000000000000000000000000000000000000000072cc72cc0000007f00000000
00000000000000000000000000000000000000000000000000000000000000000000000000000000000000000000000000000000777777777777777f00000000
fffff8888888888fffffffffffffffff111111111111111100000000111111111111111111111100000001111111111111111100111111111111111111111100
ffff880000000088ffffffffffffffff111111111111111110000000111111111111111111111100000011111111111111111100111111111111111111111100
fff88000000000088fffffffffffffff111111111111111111000000111111111111111111111100000111111111111111111100111111111111111111111100
ff8800000000000088ffffffffffffff111111111111111111100000111111111111111111111100001111111111111111111100111111111111111111111100
f880000000000000088fffffffffffff111111111111111111110000111111111111111111111100011111111111111111111100111111111111111111111100
88000000000000000088ffffffffffff111111111111111111111000111111111111111111111100111111111111111111111100111111111111111111111100
80000000000000000008ffffffffffff111111111111111111111100111111111111111111111100111111111111111111111100111111111111111111111100
80000000088000000008ffffffffffff111111111111111111111100111111111111111111111100111111111111111111111100111111111111111111111100
800000008ff800000008ffffffffffff111111111100111111111100111111111100000000000000111111111100000000000000000000111111111100000000
80000008ffff80000008ffffffffffff111111111100111111111100111111111100000000000000111111111100000000000000000000111111111100000000
80000008ffff80000008ffffffffffff111111111100111111111100111111111100000000000000111111111100000000000000000000111111111100000000
80000008ffff80000008ffffffffffff111111111100111111111100111111111100000000000000111111111100000000000000000000111111111100000000
80000008fff880000008ffffffffffff111111111100111111111100111111111111111110000000111111111111111111111100000000111111111100000000
88888888ff8800000008ffffffffffff111111111100111111111100111111111111111110000000111111111111111111111100000000111111111100000000
fffffffff88000000088ffffffffffff111111111100111111111100111111111111111110000000111111111111111111111100000000111111111100000000
ffffffff88000000088fffffffffffff111111111100111111111100111111111111111110000000111111111111111111111100000000111111111100000000
fffffff88000000088ffffffffffffff111111111100111111111100111111111111111110000000111111111111111111111100000000111111111100000000
ffffff88000000088fffffffffffffff111111111100111111111100111111111111111110000000111111111111111111111100000000111111111100000000
fffff88000000088ffffffffffffffff111111111100111111111100111111111111111110000000111111111111111111111100000000111111111100000000
ffff88000000088fffffffffffffffff111111111100111111111100111111111111111110000000111111111111111111111100000000111111111100000000
fff88000000088ffffffffffffffffff111111111100111111111100111111111100000000000000000000000000111111111100000000111111111100000000
ff88000000088fffffffffffffffffff111111111100111111111100111111111100000000000000000000000000111111111100000000111111111100000000
f88000000088ffffffffffffffffffff111111111100111111111100111111111100000000000000000000000000111111111100000000111111111100000000
88000000088fffffffffffffffffffff111111111100111111111100111111111100000000000000000000000000111111111100000000111111111100000000
8000000008ffffffffffffffffffffff111111111100111111111100111111111111111111111100111111111111111111111100000000111111111100000000
80000000088888888888ffffffffffff111111111100111111111100111111111111111111111100111111111111111111111100000000111111111100000000
80000000000000000008ffffffffffff111111111100111111111100111111111111111111111100111111111111111111111000000000111111111100000000
80000000000000000008ffffffffffff111111111100111111111100111111111111111111111100111111111111111111110000000000111111111100000000
80000000000000000008ffffffffffff111111111100111111111100111111111111111111111100111111111111111111100000000000111111111100000000
80000000000000000008ffffffffffff111111111100111111111100111111111111111111111100111111111111111111000000000000111111111100000000
80000000000000000008ffffffffffff111111111100111111111100111111111111111111111100111111111111111110000000000000111111111100000000
88888888888888888888ffffffffffff111111111100111111111100111111111111111111111100111111111111111100000000000000111111111100000000
00000000000000000000000000000000000000000000000000000000000000000000000000000000000000000000000000000000000000000000000000000000
0ffffffffffffffffffffffffffffff00ffffffffffffffffffffffffffffff00ffffffffffffffffffffffffffffff00ffffffffffffffffffffffffffffff0
0f6666666666666666666666666666f00ffffffffffffffffffffffffffffff00ffffffffffffffffffffffffffffff00ffffffffffffffffffffffffffffff0
0f6ffffffffffffffffffffffffff6f00ffffffffff66fffffffff66fffffff00ffffffffffffffffffffffffffffff00ffffffffffffffffffffffffffffff0
0f6fffffffffffcffffffffffffff6f00fffffffff7777fffffcff66fffffff00ffffffffffffffffffffffffffffff00fffffffffffffffffffcffffffffff0
0f6ffffffffffffcfffffffffffff6f00ffffffff771177fffffcf66fffffff00ffffffffffffffffffffffffffffff00fffffffff7ffff88888fcfff8fff8f0
0f6fffffcccccccccffffffffffff6f00ffffffff771177ccccccc66fffffff00ffffffffffffffffffffffffffffff00ffffffff787fff82228ffcfff8f8ff0
0f6ffffcfffffffcfffffffffffff6f00ffffffff771177fffffcf66fffffff00ffffffffffffffffffffffffffffff00fcccccc78287cc82228ccccfff8fff0
0f6fffcfcccccfcffffffffffffff6f00fffffffff7777fffffcff66fffffff00ffffffffffffffffffffffffffffff00ffffffff787fff82228ffcfff8f8ff0
0f6ffcfccffcccfffffffffffffff6f00ffffffffff66fffffffff66fffffff00fff7777fff7777fff7777fff7777ff00fffffffff7ffff88888fcfff8fff8f0
0f6ffcfccfffccfffffffffffffff6f00ffffffffff66fffffffff66fffffff00ff7887fff7887fff7887fff7887fff00fffffffffffffffffffcffffffffff0
0f6ffcfccffcccfffffffffffffff6f00ffffffffffffffffffffffffffffff00f7777fff7777fff7777fff7777ffff00ffffffffffffffffffffffffffffff0
0f6ffcffcccccffffffffffffffff6f00ffffffffffffffffffffffffffffff00ffffffffffffffffffffffffffffff00ffffffffffffffffffffffffffffff0
0f6ffcfffffffffffffffffff9fff6f00ffffffffffffffffffffffffffffff00ffffffffffffffffffffffffffffff00ffffffffffffffffffffffffffffff0
0f6ff1ffffffffffffffffff999ff6f00ffffffffffffffffffffffffffffff00ffffffffffffffffffffffffffffff00ffffffffffffffffffffffffffffff0
0f6ffffffffffffffffffff9f9f9f6f00ffffffffffffffffffffffffffffff0000000000000000000000000000000000ffffffffffffffffffffffffffffff0
0f6ffffffffffffffffffffff9fff6f00ffffffffffffffffffffffffffffff0000000000000000000000000000000000ffffffffffffffffffffffffffffff0
0f6ffffffffffffffffffffff9fff6f00ffffffffffffffffffffffffffffff0000000000000000000000000000000000ffffffffffffffffffffffffffffff0
0f6ffffffffffffffffffffff9fff6f00fffffffffffffffcffffffffffffff0000000000000000000000000000000000ffffffffffffffffffffffffffffff0
0f6ffffffffffffffffffffff9fff6f00ffffffffffffffcccfffffffffffff0000000000000000000000000000000000fffffffffffffffffffcffffffffff0
0f6fffffffffffffff99999ff9fff6f00fffffffffffffcfcfcffffffffffff0000000000000000000000000000000000fffffff88888ffff7fffcfffffffbf0
0f6ffffffffffffff999ff99f9fff6f00ffffffffffff6ffcff6fffffffffff0000000000000000000000000000000000fffffff82228fff787fffcfffffbff0
0f6ffffffffffffff99fff99f9fff6f00fffffffffff6fffcfff6ffffffffff0000000000000000000000000000000000fcccccc82228cc78287ccccfbfbfff0
0f6ffffffffffffff999ff99f9fff6f00ffffffffff6ffffcffff6fffffffff0000000000000000000000000000000000fffffff82228fff787fffcfffbffff0
0f6fffffffffffffff99999f9ffff6f00fffffffff6fffffcfffff6ffffffff0000000000000000000000000000000000fffffff88888ffff7fffcfffffffff0
0f6ffffffffffffffffffff9fffff6f00ffffffff6ffff77777ffff6fffffff0000000000000000000000000000000000fffffffffffffffffffcffffffffff0
0f6fffffffffffffff49999ffffff6f00ffffffff6fff7711177fff6fffffff0000000000000000000000000000000000ffffffffffffffffffffffffffffff0
0f6fffffffffff7777fffffffffff6f00ffffffff666677111776666fffffff0000000000000000000000000000000000ffffffffffffffffffffffffffffff0
0f6ffffffffff771177ffffffffff6f00ffffffffffff7711177fffffffffff0000000000000000000000000000000000ffffffffffffffffffffffffffffff0
0f6666666666677117766666666666f00fffffffffffff77777ffffffffffff0000000000000000000000000000000000ffffffffffffffffffffffffffffff0
0ffffffffffff771177ffffffffffff00ffffffffffffffffffffffffffffff0000000000000000000000000000000000ffffffffffffffffffffffffffffff0
00000000000000777700000000000000000000000000000000000000000000000000000000000000000000000000000000000000000000000000000000000000
